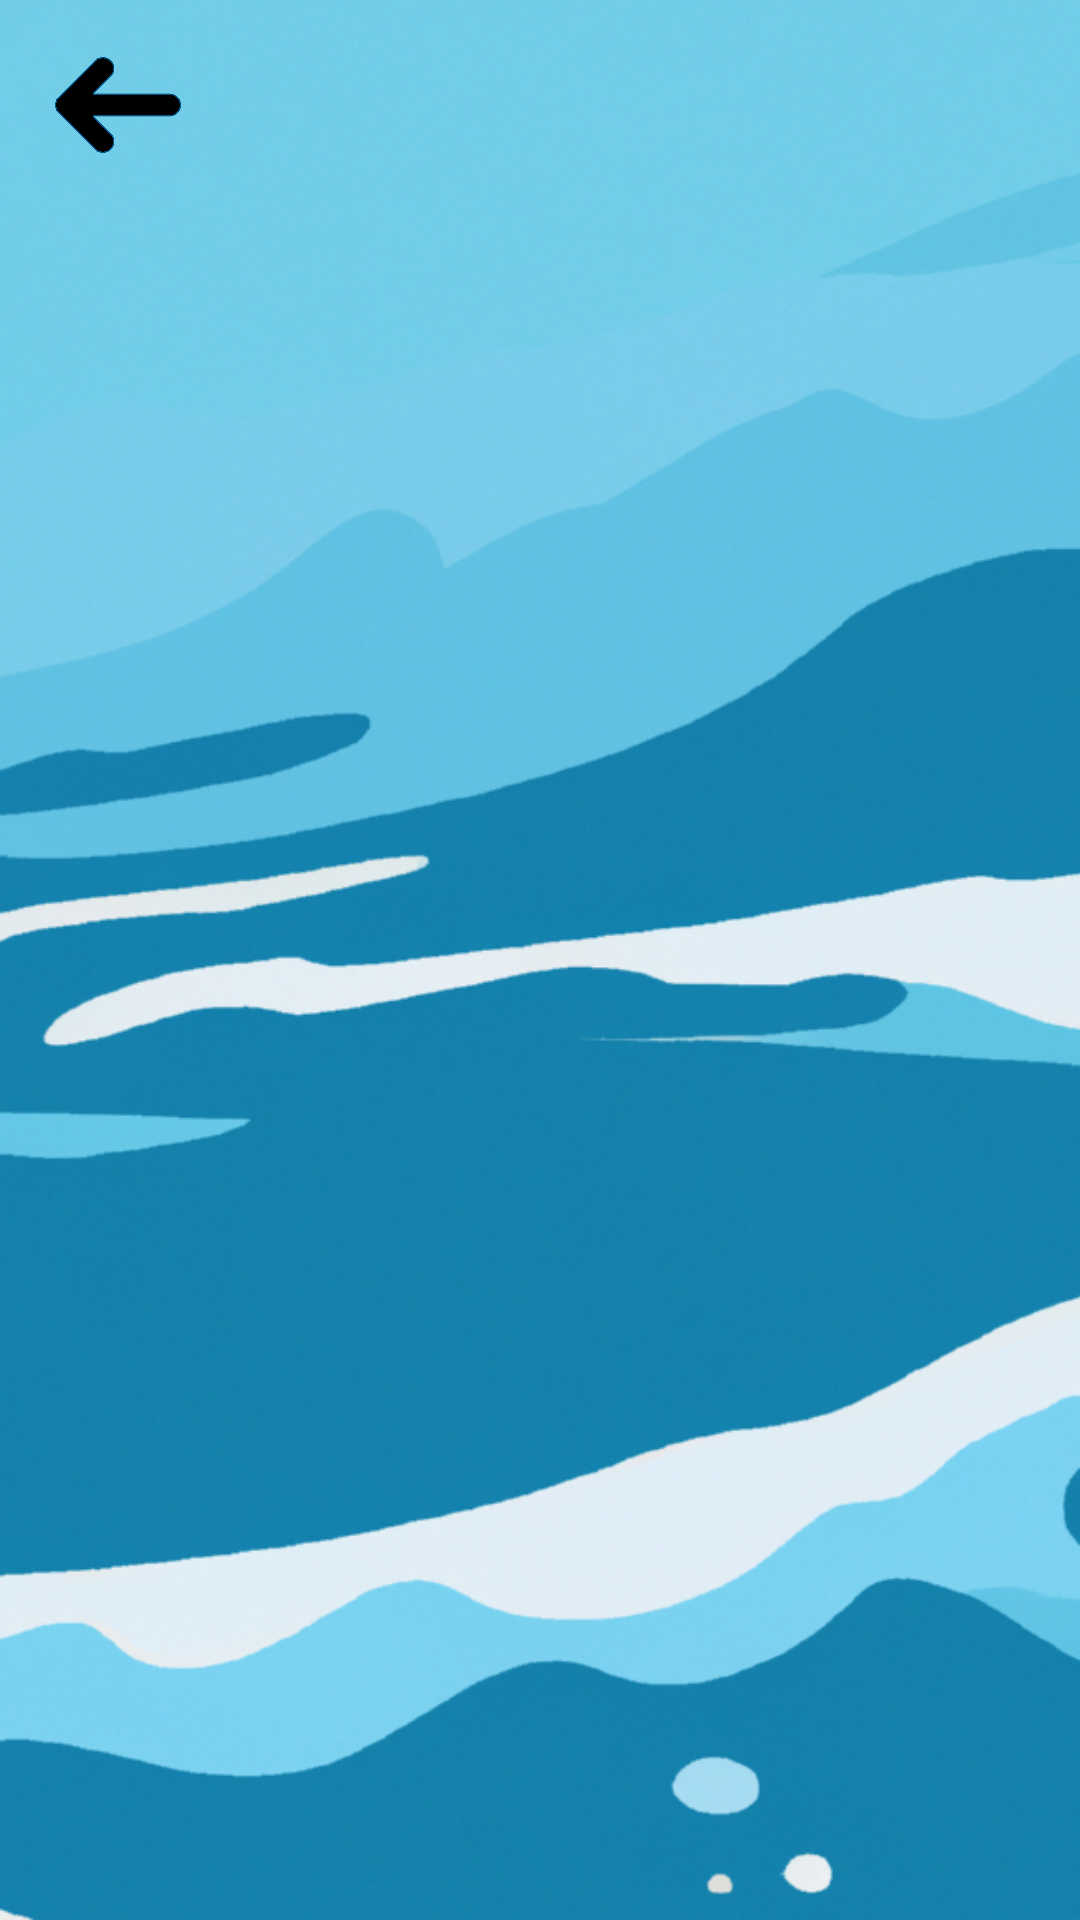

Android layout source for this screen:
<!-- AndroidManifest.xml: application theme Theme.Donbonte -->
<!-- res/layout/activity_log.xml -->
<?xml version="1.0" encoding="utf-8"?>
<androidx.constraintlayout.widget.ConstraintLayout xmlns:android="http://schemas.android.com/apk/res/android"
    xmlns:app="http://schemas.android.com/apk/res-auto"
    xmlns:tools="http://schemas.android.com/tools"
    android:layout_width="match_parent"
    android:layout_height="match_parent"
    android:background="@drawable/dalle10copy"
    tools:context=".log">

    <androidx.appcompat.widget.AppCompatButton
        android:id="@+id/button8"
        android:layout_width="50dp"
        android:layout_height="50dp"
        android:layout_marginTop="10dp"
        android:background="@drawable/backarrow215blue"
        android:fontFamily="@font/baskervville_italic"
        android:onClick="goactivity"
        app:layout_constraintEnd_toEndOf="parent"
        app:layout_constraintHorizontal_bias="0.046"
        app:layout_constraintStart_toStartOf="parent"
        app:layout_constraintTop_toTopOf="parent" />

    <ListView
        android:id="@+id/listViewtaches"
        android:layout_width="409dp"
        android:layout_height="678dp"
        android:layout_marginStart="8dp"
        android:layout_marginTop="24dp"
        android:layout_marginEnd="8dp"
        android:layout_marginBottom="8dp"
        app:layout_constraintBottom_toBottomOf="parent"
        app:layout_constraintEnd_toEndOf="parent"
        app:layout_constraintStart_toStartOf="parent"
        app:layout_constraintTop_toBottomOf="@+id/button8" />

</androidx.constraintlayout.widget.ConstraintLayout>
<!-- resources referenced by this layout -->
<resources>
  <!-- drawable backarrow215blue: png bitmap (drawable, 66290 bytes) -->
  <!-- drawable dalle10copy: png bitmap (drawable, 1004533 bytes) -->
  <style name="Theme.Donbonte" parent="Theme.MaterialComponents.DayNight.NoActionBar">
          
          <item name="colorPrimary">@color/purple_500</item>
          <item name="colorPrimaryVariant">@color/purple_700</item>
          <item name="colorOnPrimary">@color/white</item>
          
          <item name="colorSecondary">@color/teal_200</item>
          <item name="colorSecondaryVariant">@color/teal_700</item>
          <item name="colorOnSecondary">@color/black</item>
          
          <item name="android:statusBarColor">?attr/colorPrimaryVariant</item>
          
          
      </style>
  <!-- not gathered from this repository: default colours our renderer supplied (Android Studio template values) -->
  <color name="purple_500">#FF6200EE</color>
  <color name="purple_700">#FF3700B3</color>
  <color name="teal_200">#FF03DAC5</color>
  <color name="teal_700">#FF018786</color>
  <color name="black">#FF000000</color>
  <color name="white">#FFFFFFFF</color>
</resources>
